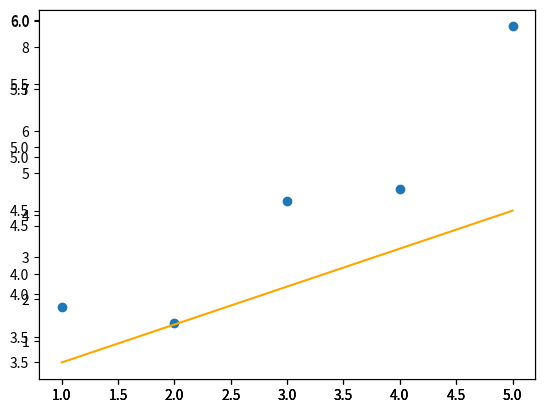

Write Python code to recreate this figure.
import numpy as np
from numpy import ndarray
import matplotlib.pyplot as plt


def typechecker(fun):
    def reshape_(*arg):
        return tuple(x.reshape((-1, 1)) if x.ndim == 1 else x for x in arg)

    def wrapper(x, y, theta):
        try:
            if (isinstance(x, ndarray) and isinstance(y, ndarray) and
                    isinstance(theta, ndarray)):
                x, y, theta = reshape_(x, y, theta)
                if (x.size and theta.size and x.ndim == 2 and theta.ndim == 2 and
                        x.shape[1] == 1 and theta.shape == (2, 1) and x.shape == y.shape):
                    return fun(x, y, theta)
        except Exception as e:
            print(e)
    return wrapper


def add_intercept(x: ndarray) -> ndarray | None:
    return np.hstack((np.ones((x.shape[0], 1)), x))


def predict_(x: ndarray, theta: ndarray) -> ndarray | None:
    x1 = add_intercept(x)
    return np.dot(x1, theta)


@typechecker
def plot(x: ndarray, y: ndarray, theta: ndarray) -> None:
    """
    Plot the data and prediction line from three non-empty numpy.array.
    Args:
        x: has to be an numpy.array, a vector of dimension m * 1.
        y: has to be an numpy.array, a vector of dimension m * 1.
        theta: has to be an numpy.array, a vector of dimension 2 * 1.
    Returns:
        Nothing.
    Raises:
        This function should not raise any Exceptions.
    """
    ax = plt.figure(num="plot").add_subplot()
    ax.scatter(x, y)
    y_hat = predict_(x, theta)
    ax.plot(x, y_hat, c="orange")
    plt.show()


if __name__ == "__main__":
    x = np.arange(1, 6)
    y = np.array([3.74013816, 3.61473236, 4.57655287, 4.66793434, 5.95585554])
    theta1 = np.array([[4.5], [-0.2]])
    plot(x, y, theta1)

    theta2 = np.array([[-1.5], [2]])
    plot(x, y, theta2)

    theta3 = np.array([[3], [0.3]])
    plot(x, y, theta3)
